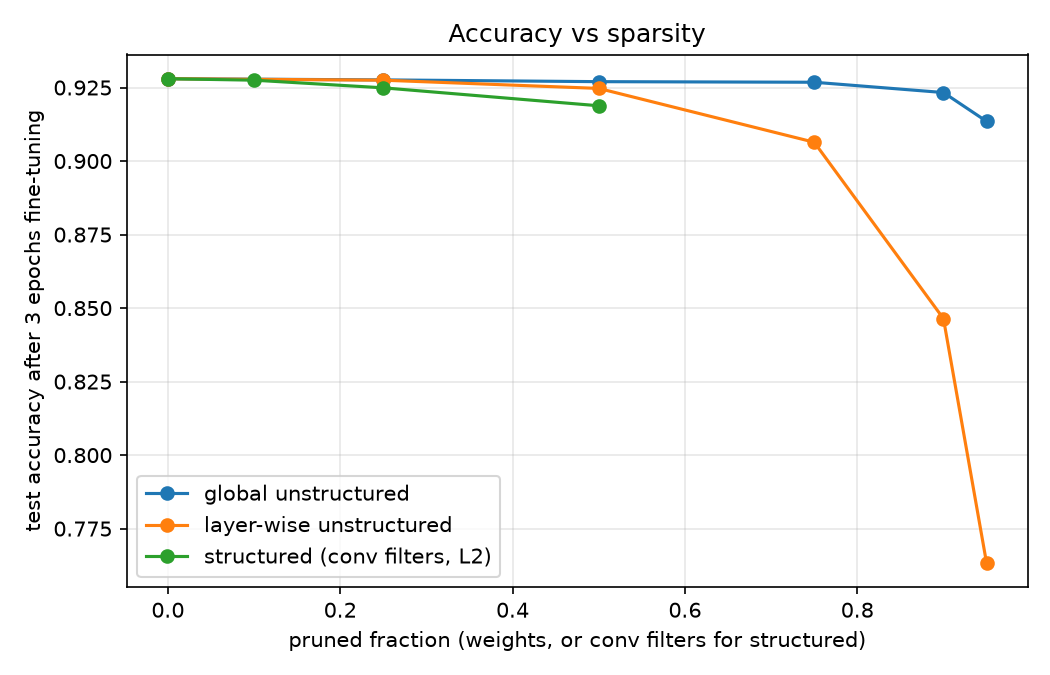

Source data for this figure (header and first rows):
method, target, sparsity, accuracy
global, 0.0, 0.0, 0.928
global, 0.25, 0.25, 0.9276
global, 0.5, 0.5, 0.927
global, 0.75, 0.75, 0.9268
global, 0.9, 0.9, 0.9233
global, 0.95, 0.95, 0.9135
layer-wise, 0.0, 0.0, 0.928
layer-wise, 0.25, 0.25, 0.9275
layer-wise, 0.5, 0.5, 0.9247
layer-wise, 0.75, 0.75, 0.9064
layer-wise, 0.9, 0.9, 0.8464
layer-wise, 0.95, 0.95, 0.7633
structured, 0.0, 0.0, 0.928
structured, 0.1, 0.001823, 0.9275
structured, 0.25, 0.004862, 0.9249
structured, 0.5, 0.009724, 0.9188
